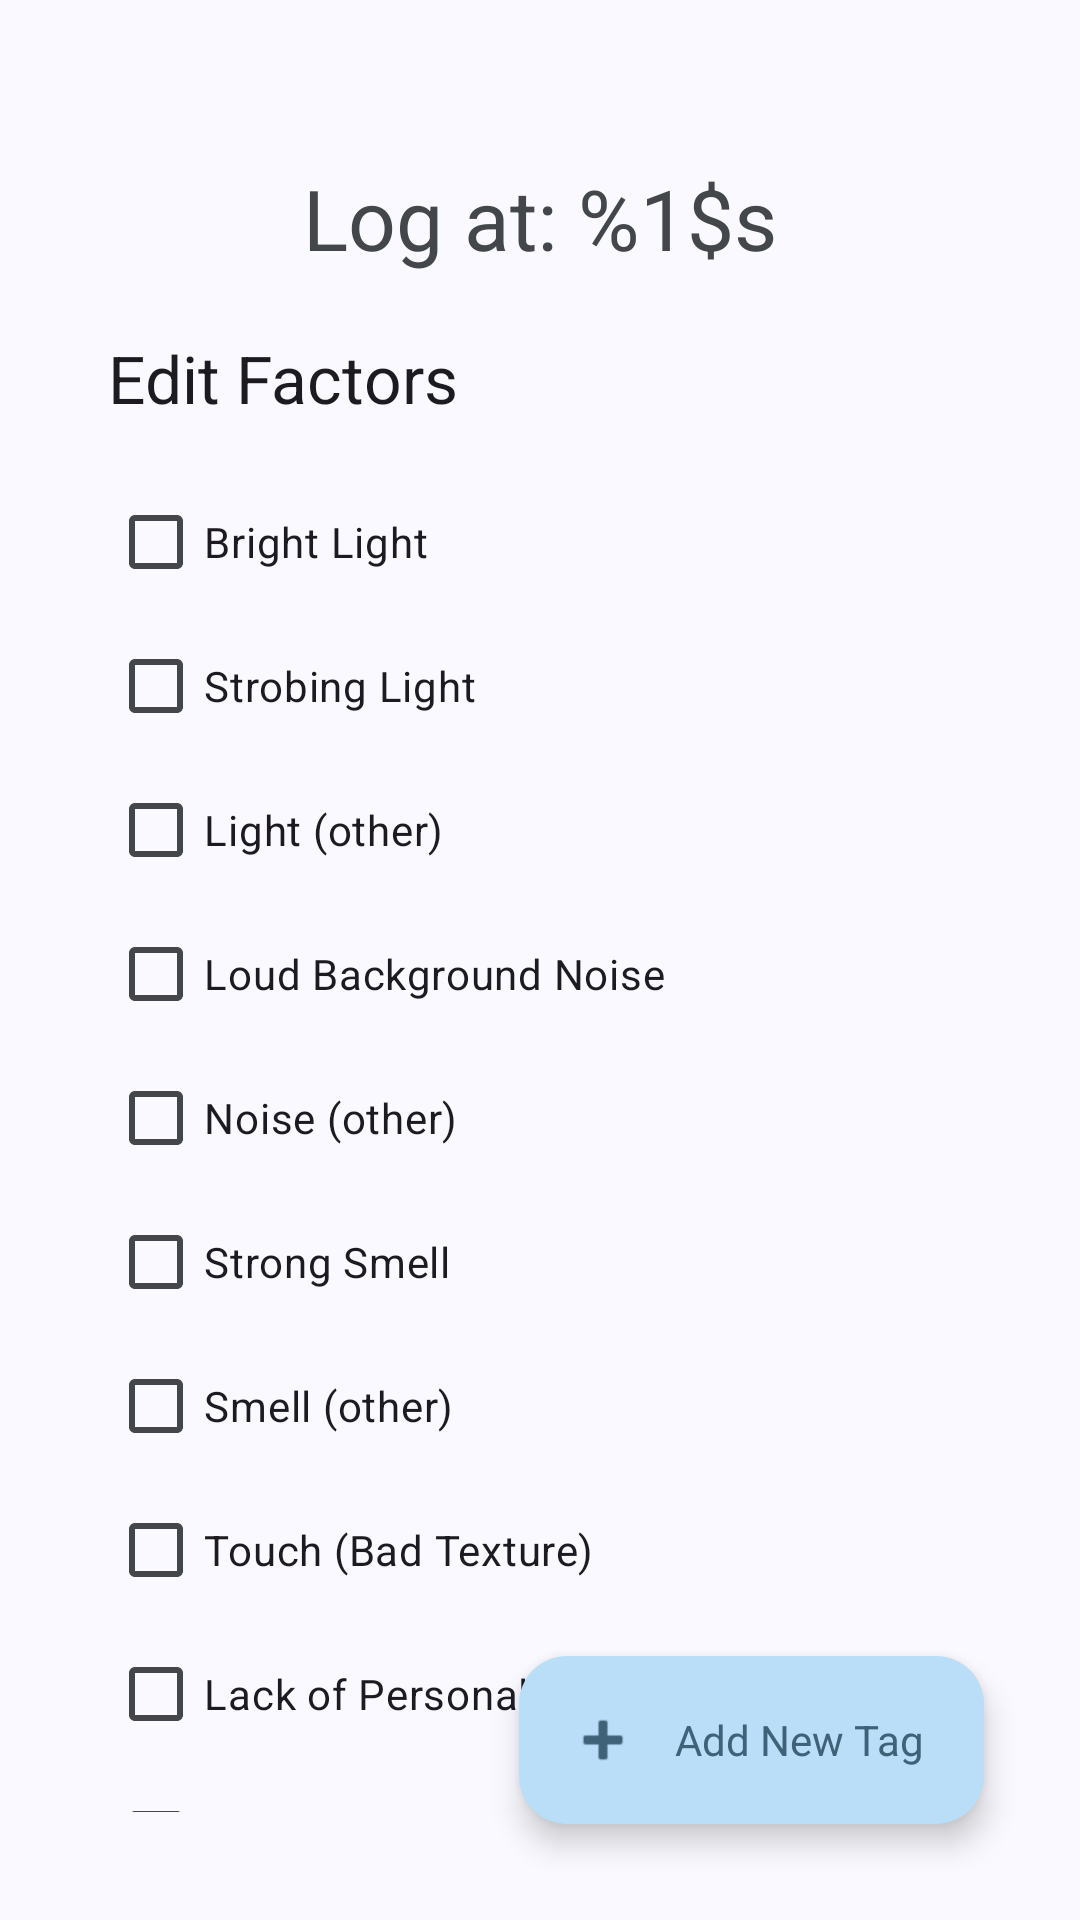

Layout XML and referenced resources for this Android screen:
<!-- AndroidManifest.xml: application theme Theme.SOverloadTracker -->
<!-- res/layout/activity_edit_log.xml -->
<?xml version="1.0" encoding="utf-8"?>
<androidx.constraintlayout.widget.ConstraintLayout xmlns:android="http://schemas.android.com/apk/res/android"
    xmlns:app="http://schemas.android.com/apk/res-auto"
    android:id="@+id/main"
    android:layout_width="match_parent"
    android:layout_height="match_parent"
    android:padding="16.dp">

    <androidx.core.widget.NestedScrollView
        android:id="@+id/scroll_view"
        android:layout_width="0dp"
        android:layout_height="0dp"
        android:padding="20dp"
        app:layout_constraintBottom_toBottomOf="parent"
        app:layout_constraintEnd_toEndOf="parent"
        app:layout_constraintStart_toStartOf="parent"
        app:layout_constraintTop_toTopOf="parent">

        <LinearLayout
            android:layout_width="match_parent"
            android:layout_height="wrap_content"
            android:orientation="vertical">

            
            <TextView
                android:id="@+id/edit_log_title"
                android:layout_width="wrap_content"
                android:layout_height="wrap_content"
                android:layout_gravity="center_horizontal"
                android:layout_marginTop="18dp"
                android:text="@string/edit_log_title"
                android:textAppearance="@style/TextAppearance.Material3.HeadlineMedium"
                android:textColor="?attr/colorOnSurfaceVariant" />

            
            <TextView
                android:layout_width="wrap_content"
                android:layout_height="wrap_content"
                android:text="@string/edit_factors_title"
                android:textAppearance="@style/TextAppearance.Material3.TitleLarge"
                android:layout_marginTop="20dp"
                android:layout_marginBottom="16dp" />

            <LinearLayout
                android:orientation="vertical"
                android:layout_width="match_parent"
                android:layout_height="match_parent">

                <CheckBox android:id="@+id/chk_bright_light"
                    android:layout_width="wrap_content"
                    android:layout_height="wrap_content"
                    android:text="@string/factor_brightness" />

                <CheckBox android:id="@+id/chk_strobe_light"
                    android:layout_width="wrap_content"
                    android:layout_height="wrap_content"
                    android:text="@string/factor_strobing" />

                <CheckBox android:id="@+id/chk_other_light"
                    android:layout_width="wrap_content"
                    android:layout_height="wrap_content"
                    android:text="@string/factor_light_manual" />

                <CheckBox android:id="@+id/chk_loud_sound"
                    android:layout_width="wrap_content"
                    android:layout_height="wrap_content"
                    android:text="@string/factor_loud" />

                <CheckBox android:id="@+id/chk_other_sound"
                    android:layout_width="wrap_content"
                    android:layout_height="wrap_content"
                    android:text="@string/factor_noise_manual"/>

                <CheckBox android:id="@+id/chk_strong_smell"
                    android:layout_width="wrap_content"
                    android:layout_height="wrap_content"
                    android:text="@string/factor_smell_strong" />

                <CheckBox android:id="@+id/chk_other_smell"
                    android:layout_width="wrap_content"
                    android:layout_height="wrap_content"
                    android:text="@string/factor_smell_other" />

                <CheckBox android:id="@+id/chk_bad_touch"
                    android:layout_width="wrap_content"
                    android:layout_height="wrap_content"
                    android:text="@string/factor_touch_texture" />

                <CheckBox android:id="@+id/chk_personal_touch"
                    android:layout_width="wrap_content"
                    android:layout_height="wrap_content"
                    android:text="@string/factor_personal_space" />

                <CheckBox android:id="@+id/chk_other_touch"
                    android:layout_width="wrap_content"
                    android:layout_height="wrap_content"
                    android:text="@string/factor_touch_other" />

                <CheckBox android:id="@+id/chk_strong_taste"
                    android:layout_width="wrap_content"
                    android:layout_height="wrap_content"
                    android:text="@string/factor_taste_strong" />

                <CheckBox android:id="@+id/chk_bad_taste"
                    android:layout_width="wrap_content"
                    android:layout_height="wrap_content"
                    android:text="@string/factor_taste_bad" />

                <CheckBox android:id="@+id/chk_other_taste"
                    android:layout_width="wrap_content"
                    android:layout_height="wrap_content"
                    android:text="@string/factor_taste_other" />

            </LinearLayout>

            <View
                android:layout_width="match_parent"
                android:layout_height="1dp"
                android:background="?android:attr/listDivider"
                android:layout_marginVertical="24dp" />

            <TextView
                android:layout_width="wrap_content"
                android:layout_height="wrap_content"
                android:text="@string/tags_title"
                android:textAppearance="@style/TextAppearance.Material3.TitleLarge"
                android:layout_marginBottom="8dp" />

            
            <com.google.android.material.chip.ChipGroup
                android:id="@+id/tags_chip_group"
                android:layout_width="match_parent"
                android:layout_height="wrap_content"
                app:chipSpacingHorizontal="8dp"
                app:chipSpacingVertical="8dp">

                
            </com.google.android.material.chip.ChipGroup>

            
            <com.google.android.material.button.MaterialButton
                android:id="@+id/btn_save_log"
                style="@style/Widget.Material3.Button"
                android:layout_width="match_parent"
                android:layout_height="64dp"
                android:layout_marginTop="32dp"
                android:text="@string/save_log_button"
                android:textAppearance="@style/TextAppearance.Material3.TitleMedium"
                app:cornerRadius="16dp"
                app:icon="@android:drawable/ic_menu_save"
                app:iconGravity="textStart"
                app:iconPadding="8dp" />

            
            <com.google.android.material.button.MaterialButton
                android:id="@+id/btn_delete_log"
                style="@style/Widget.Material3.Button.ElevatedButton"
                android:layout_width="match_parent"
                android:layout_height="64dp"
                android:layout_marginTop="10dp"
                android:text="@string/delete_log_button"
                android:textAppearance="@style/TextAppearance.Material3.TitleMedium"
                app:cornerRadius="16dp" />

            
            <Space
                android:layout_width="match_parent"
                android:layout_height="80dp" />

        </LinearLayout>
    </androidx.core.widget.NestedScrollView>

    
    <com.google.android.material.floatingactionbutton.ExtendedFloatingActionButton
        android:id="@+id/fab_add_tags"
        android:layout_width="wrap_content"
        android:layout_height="wrap_content"
        android:layout_margin="16dp"
        android:text="@string/add_new_tag_button"
        style="@style/Widget.Material3.FloatingActionButton.Secondary"
        app:icon="@android:drawable/ic_input_add"
        app:layout_constraintBottom_toBottomOf="parent"
        app:layout_constraintEnd_toEndOf="parent" />

</androidx.constraintlayout.widget.ConstraintLayout>
<!-- resources referenced by this layout -->
<resources>
  <string name="add_new_tag_button">Add New Tag</string>
  <string name="delete_log_button">Delete Log</string>
  <string name="edit_factors_title">Edit Factors</string>
  <string name="edit_log_title">Log at: %1$s</string>
  <string name="factor_brightness">Bright Light</string>
  <string name="factor_light_manual">Light (other)</string>
  <string name="factor_loud">Loud Background Noise</string>
  <string name="factor_noise_manual">Noise (other)</string>
  <string name="factor_personal_space">Lack of Personal Space</string>
  <string name="factor_smell_other">Smell (other)</string>
  <string name="factor_smell_strong">Strong Smell</string>
  <string name="factor_strobing">Strobing Light</string>
  <string name="factor_taste_bad">Bad Taste</string>
  <string name="factor_taste_other">Taste (other)</string>
  <string name="factor_taste_strong">Strong Taste</string>
  <string name="factor_touch_other">Touch (other)</string>
  <string name="factor_touch_texture">Touch (Bad Texture)</string>
  <string name="save_log_button">Save Changes</string>
  <string name="tags_title">Tags</string>
  <style name="Theme.SOverloadTracker" parent="Base.Theme.SOverloadTracker" />
  <color name="md_theme_primary">#00316E</color>
  <color name="md_theme_onPrimary">#FFFFFF</color>
  <color name="md_theme_primaryContainer">#004799</color>
  <color name="md_theme_onPrimaryContainer">#98B9FF</color>
  <color name="md_theme_secondary">#406279</color>
  <color name="md_theme_onSecondary">#FFFFFF</color>
  <color name="md_theme_secondaryContainer">#BADDF8</color>
  <color name="md_theme_onSecondaryContainer">#406279</color>
  <color name="md_theme_tertiary">#4E6541</color>
  <color name="md_theme_onTertiary">#FFFFFF</color>
  <color name="md_theme_tertiaryContainer">#D5EFC1</color>
  <color name="md_theme_onTertiaryContainer">#576E49</color>
  <color name="md_theme_error">#BA1A1A</color>
  <color name="md_theme_onError">#FFFFFF</color>
  <color name="md_theme_errorContainer">#FFDAD6</color>
  <color name="md_theme_onErrorContainer">#93000A</color>
  <color name="md_theme_background">#F9F9FF</color>
  <color name="md_theme_onBackground">#191B21</color>
  <color name="md_theme_surface">#FCF8F8</color>
  <color name="md_theme_onSurface">#1C1B1C</color>
  <color name="md_theme_surfaceVariant">#DFE3E6</color>
  <color name="md_theme_onSurfaceVariant">#43474A</color>
  <color name="md_theme_outline">#74787A</color>
  <color name="md_theme_outlineVariant">#C3C7CA</color>
  <color name="md_theme_inverseSurface">#313030</color>
  <color name="md_theme_inverseOnSurface">#F4F0F0</color>
  <color name="md_theme_inversePrimary">#ADC6FF</color>
  <color name="md_theme_primaryFixed">#D8E2FF</color>
  <color name="md_theme_onPrimaryFixed">#001A41</color>
  <color name="md_theme_primaryFixedDim">#ADC6FF</color>
  <color name="md_theme_onPrimaryFixedVariant">#004493</color>
  <color name="md_theme_secondaryFixed">#C8E6FF</color>
  <color name="md_theme_onSecondaryFixed">#001E2E</color>
  <color name="md_theme_secondaryFixedDim">#A8CBE5</color>
  <color name="md_theme_onSecondaryFixedVariant">#284A60</color>
  <color name="md_theme_tertiaryFixed">#D1EBBD</color>
  <color name="md_theme_onTertiaryFixed">#0D2004</color>
  <color name="md_theme_tertiaryFixedDim">#B5CEA2</color>
  <color name="md_theme_onTertiaryFixedVariant">#374D2B</color>
  <color name="md_theme_surfaceDim">#DDD9D9</color>
  <color name="md_theme_surfaceBright">#FCF8F8</color>
  <color name="md_theme_surfaceContainerLowest">#FFFFFF</color>
  <color name="md_theme_surfaceContainerLow">#F7F3F2</color>
  <color name="md_theme_surfaceContainer">#F1EDED</color>
  <color name="md_theme_surfaceContainerHigh">#EBE7E7</color>
  <color name="md_theme_surfaceContainerHighest">#E5E2E1</color>
</resources>
